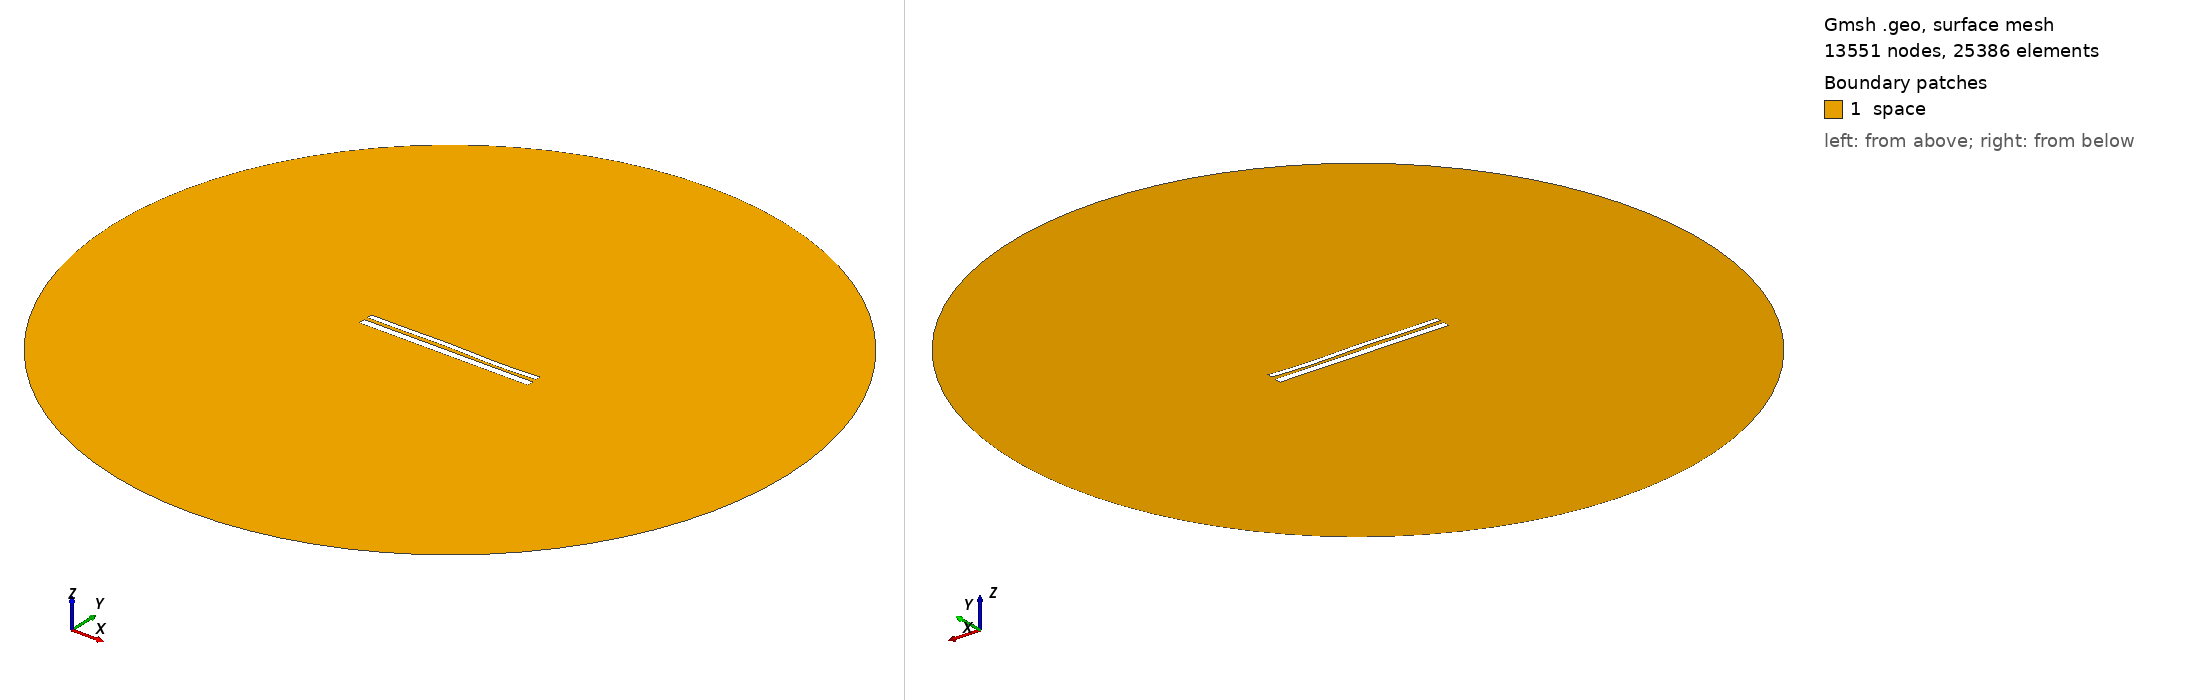

Gmsh geometry script, surface-meshed: 13551 nodes, 25386 surface elements. Boundary patches (legend numbers): 1 space. Left view from above one corner, right view from below the opposite corner. Legend entries are the model's physical surfaces. The drawing asked Gmsh for element sizes between 1% and 20% of the model's largest extent; the script's own settings can give other sizes.

=== 10696.geo (drawn) ===
//---------------------------------------
// Geometry kernel
//---------------------------------------

SetFactory("OpenCASCADE");



//---------------------------------------
// Parameters of the geometry
//---------------------------------------

// Overetch of the upper plate
overetch = 0.375;

// Distance between the plates
distance = 2.0;

// Discretization over the x axis (for the deformation)
nx = 50; 

// Length of the plate
L = 100 - overetch; 

// Number of modes
n = 4; 

// 1st mode coefficient
coeff(1) = -0.15;
beta(1) = 0.596864 * 3.1415926535 / L;

// 2nd mode coefficient
coeff(2) = 0.0;
beta(2) = 1.49418 * 3.1415926535 / L;

// 3rd mode coefficient
coeff(3) = 0.15;
beta(3) = 2.50025 * 3.1415926535 / L;

// 4th mode coefficient
coeff(4) = -0.15;
beta(4) = 3.49999 * 3.1415926535 / L;



//---------------------------------------
// Upper plate (deformed rectangle)
//---------------------------------------

// Coordiantes of the upper plate
xmin = -50;
xmax = 50 - overetch;

// Height of the upper plate
yheight = 4 - 2 * overetch;

// Indexes of the points
UpperID[] = {};
LowerID[] = {};
LeftID[] = {};
RightID[] = {};

// Point index
p = 1;

// Horizontal edges
For i In {1:nx}
    x = xmin + (i-1)*(xmax - xmin)/(nx-1);

    y_bottom = distance / 2 + overetch;
    For j In {1:n}
        C = (Cosh(beta(j)*L) + Cos(beta(j)*L)) / (Sinh(beta(j)*L) + Sin(beta(j)*L));
        y_bottom  = y_bottom + coeff(j) * (Cosh(beta(j)*(x+50)) - Cos(beta(j)*(x+50)) - C * (Sinh(beta(j)*(x+50)) - Sin(beta(j)*(x+50))));
    EndFor

    y_top = y_bottom + yheight;

    Point(p) = {x, y_top, 0, 1.0};
    UpperID[i] = p;
    p = p + 1;

    Point(p) = {x, y_bottom, 0, 1.0};
    LowerID[i] = p;
    p = p + 1;
EndFor

// Create point lists
UpperPts[] = {}; LowerPts[] = {};
For i In {1:nx}
  UpperPts[] += {UpperID[i]};
  LowerPts[] += {LowerID[i]};
EndFor

// Build splines
Spline(1) = {UpperPts[]};
Spline(2) = {LowerPts[]};
Line(3) = {LowerPts[nx-1], UpperPts[nx-1]};
Line(4) = {LowerPts[0], UpperPts[0]};

// Build the plane surface
Curve Loop(1) = {2, 3, -1, -4};
Plane Surface(1) = {1};



//---------------------------------------
// Lower plate (rectangle)
//---------------------------------------

// Vertices
Point(1001) = {-50, -1, 0, 1.0};
Point(1002) = { 50, -1, 0, 1.0};
Point(1003) = { 50,  -5, 0, 1.0};
Point(1004) = {-50,  -5, 0, 1.0};

// Edges
Line(5) = {1001, 1002};
Line(6) = {1002, 1003};
Line(7) = {1003, 1004};
Line(8) = {1004, 1001};

// Plane surface
Line Loop(2) = {5, 6, 7, 8};
Plane Surface(2) = {2}; 



//---------------------------------------
// Outer (fictious) boundary
//---------------------------------------

// Points
Point(1005) = {0, 0, 0};       // Center
Point(1006) = {200, 0, 0};     // Start point
Point(1007) = {0, 200, 0};     // 90 degrees
Point(1008) = {-200, 0, 0};    // 180 degrees
Point(1009) = {0, -200, 0};    // 270 degrees

// Circle arcs (each needs start, center, end)
Circle(9) = {1006, 1005, 1007};
Circle(10) = {1007, 1005, 1008};
Circle(11) = {1008, 1005, 1009};
Circle(12) = {1009, 1005, 1006};

// Plane surface for the entire domain
Curve Loop(3) = {9, 10, 11, 12};
Surface(3) = {3};

// Subtract the plates from the whole domain to obtain the actual domain where we want to solve the equations
BooleanDifference{ Surface{3}; Delete; }{ Surface{1}; Surface{2}; Delete; }




//---------------------------------------
// Transfinite Lines/Curves
//---------------------------------------

// Set the number of points on the boundaries
r = 7;

// Plates
Transfinite Curve {1, 2} = 50*r Using Progression 1;
Transfinite Curve {3, 4} = 2*r Using Progression 1;
Transfinite Line {5, 7} = 50*r Using Progression 1;
Transfinite Line {6, 8} = 2*r Using Progression 1;

// Outer boundary
Transfinite Line {9, 10, 11, 12} = 20 Using Progression 1;



//---------------------------------------
// Physical groups
//---------------------------------------                

// Physical curves (boundaries)
Physical Line("force_segment", 10) = {2};
Physical Line("upper_plate", 11) = {1, 3, 4};
Physical Line("lower_plate", 12) = {5, 6, 7, 8};
Physical Line("boundary", 20) = {9, 10, 11, 12};

// Physical Surfaces
Physical Surface("space", 30) = {3};



//---------------------------------------
// 6. Generate the Mesh
//---------------------------------------

// 2D mesh generation
Mesh 2;
